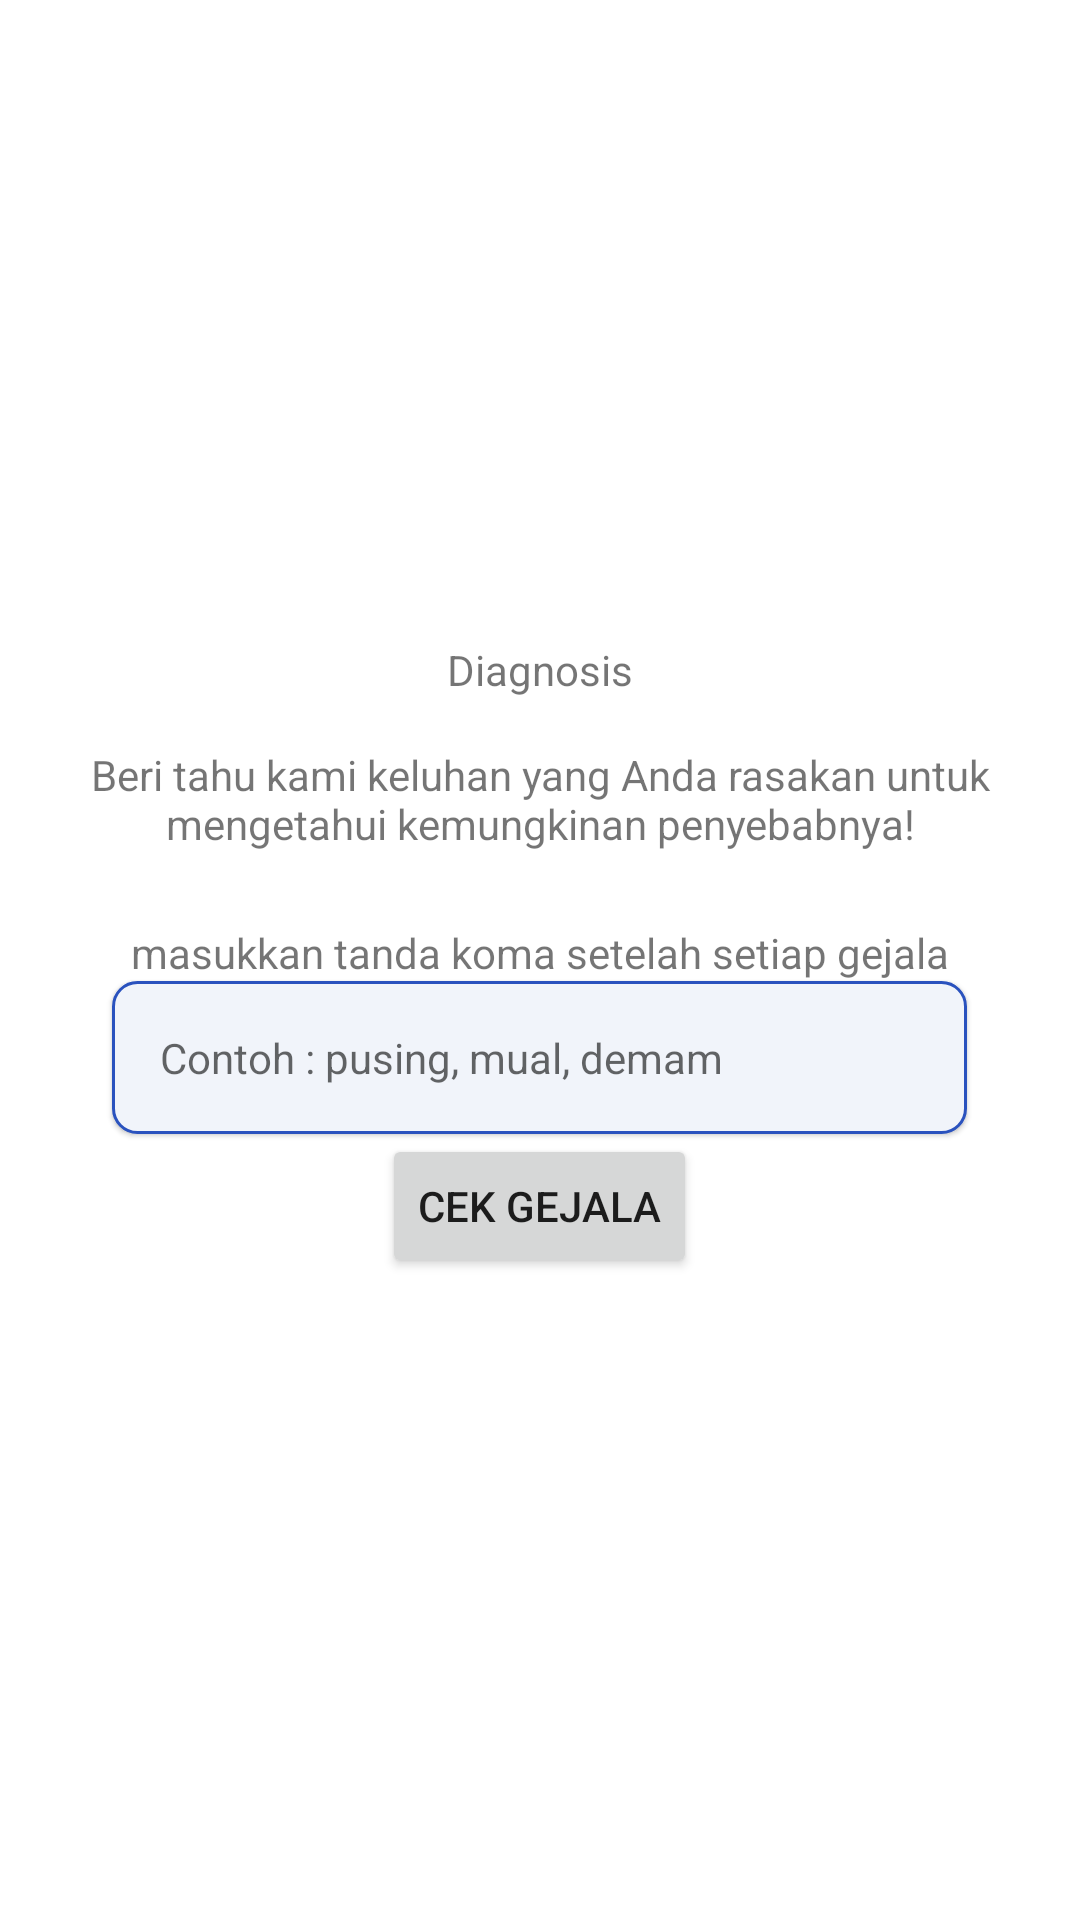

Here is an Android app screen rendered from its layout file. Give the layout XML and the strings, colors and styles it references.
<!-- AndroidManifest.xml: application theme Theme.LabHealthme -->
<!-- res/layout/activity_diagnose.xml -->
<?xml version="1.0" encoding="utf-8"?>
<LinearLayout xmlns:android="http://schemas.android.com/apk/res/android"
    xmlns:tools="http://schemas.android.com/tools"
    android:layout_width="match_parent"
    android:layout_height="match_parent"
    android:gravity="center"
    android:orientation="vertical"
    android:padding="@dimen/padding_layout"
    tools:context=".diagnose.DiagnoseActivity">

    <TextView
        android:layout_width="wrap_content"
        android:layout_height="wrap_content"
        android:layout_marginBottom="16dp"
        android:text="@string/diagnosis" />

    <TextView
        android:layout_width="wrap_content"
        android:layout_height="wrap_content"
        android:layout_marginBottom="24dp"
        android:text="@string/home_perintah"
        android:textAlignment="center" />

    <TextView
        android:layout_width="wrap_content"
        android:layout_height="wrap_content"
        android:text="@string/home_petunjuk" />

    <EditText
        android:id="@+id/et_gejala"
        android:layout_width="285dp"
        android:layout_height="wrap_content"
        android:background="@drawable/shape_edittext"
        android:elevation="1dp"
        android:hint="@string/hint_gejala"
        android:inputType="text"
        android:maxLines="1"
        android:padding="16dp"
        android:textSize="14sp" />

    <Button
        android:id="@+id/btn_cek_gejala"
        android:layout_width="wrap_content"
        android:layout_height="wrap_content"
        android:text="@string/cek_gejala" />
</LinearLayout>
<!-- resources referenced by this layout -->
<resources>
  <dimen name="padding_layout">16dp</dimen>
  <!-- drawable shape_edittext (drawable) -->
  <?xml version="1.0" encoding="utf-8"?>
  <shape xmlns:android="http://schemas.android.com/apk/res/android"
      android:shape="rectangle">
      <solid
          android:color="@color/transparent_blue"/>
      <stroke
          android:width="1dp"
          android:color="@color/blue_prim" />
      <corners
          android:radius="@dimen/EditTextRadius"/>
  </shape>
  <string name="cek_gejala">Cek Gejala</string>
  <string name="diagnosis">Diagnosis</string>
  <string name="hint_gejala">Contoh : pusing, mual, demam</string>
  <string name="home_perintah">Beri tahu kami keluhan yang Anda rasakan untuk mengetahui kemungkinan penyebabnya!</string>
  <string name="home_petunjuk">masukkan tanda koma setelah setiap gejala</string>
  <style name="Theme.LabHealthme" parent="Theme.MaterialComponents.DayNight.DarkActionBar">
          
          <item name="colorPrimary">@color/blue_prim</item>
          <item name="colorPrimaryVariant">@color/blue_dark</item>
          <item name="colorOnPrimary">@color/white</item>
          
          <item name="colorSecondary">@color/teal_200</item>
          <item name="colorSecondaryVariant">@color/teal_700</item>
          <item name="colorOnSecondary">@color/black</item>
          
          <item name="android:statusBarColor" tools:targetApi="l">?attr/colorPrimaryVariant</item>
          
      </style>
  <color name="transparent_blue">#F1F4FA</color>
  <color name="blue_prim">#2a52be</color>
  <dimen name="EditTextRadius">8dp</dimen>
  <color name="blue_dark">#002b8d</color>
  <color name="white">#FFFFFFFF</color>
  <color name="teal_200">#FF03DAC5</color>
  <color name="teal_700">#FF018786</color>
  <color name="black">#FF000000</color>
</resources>
